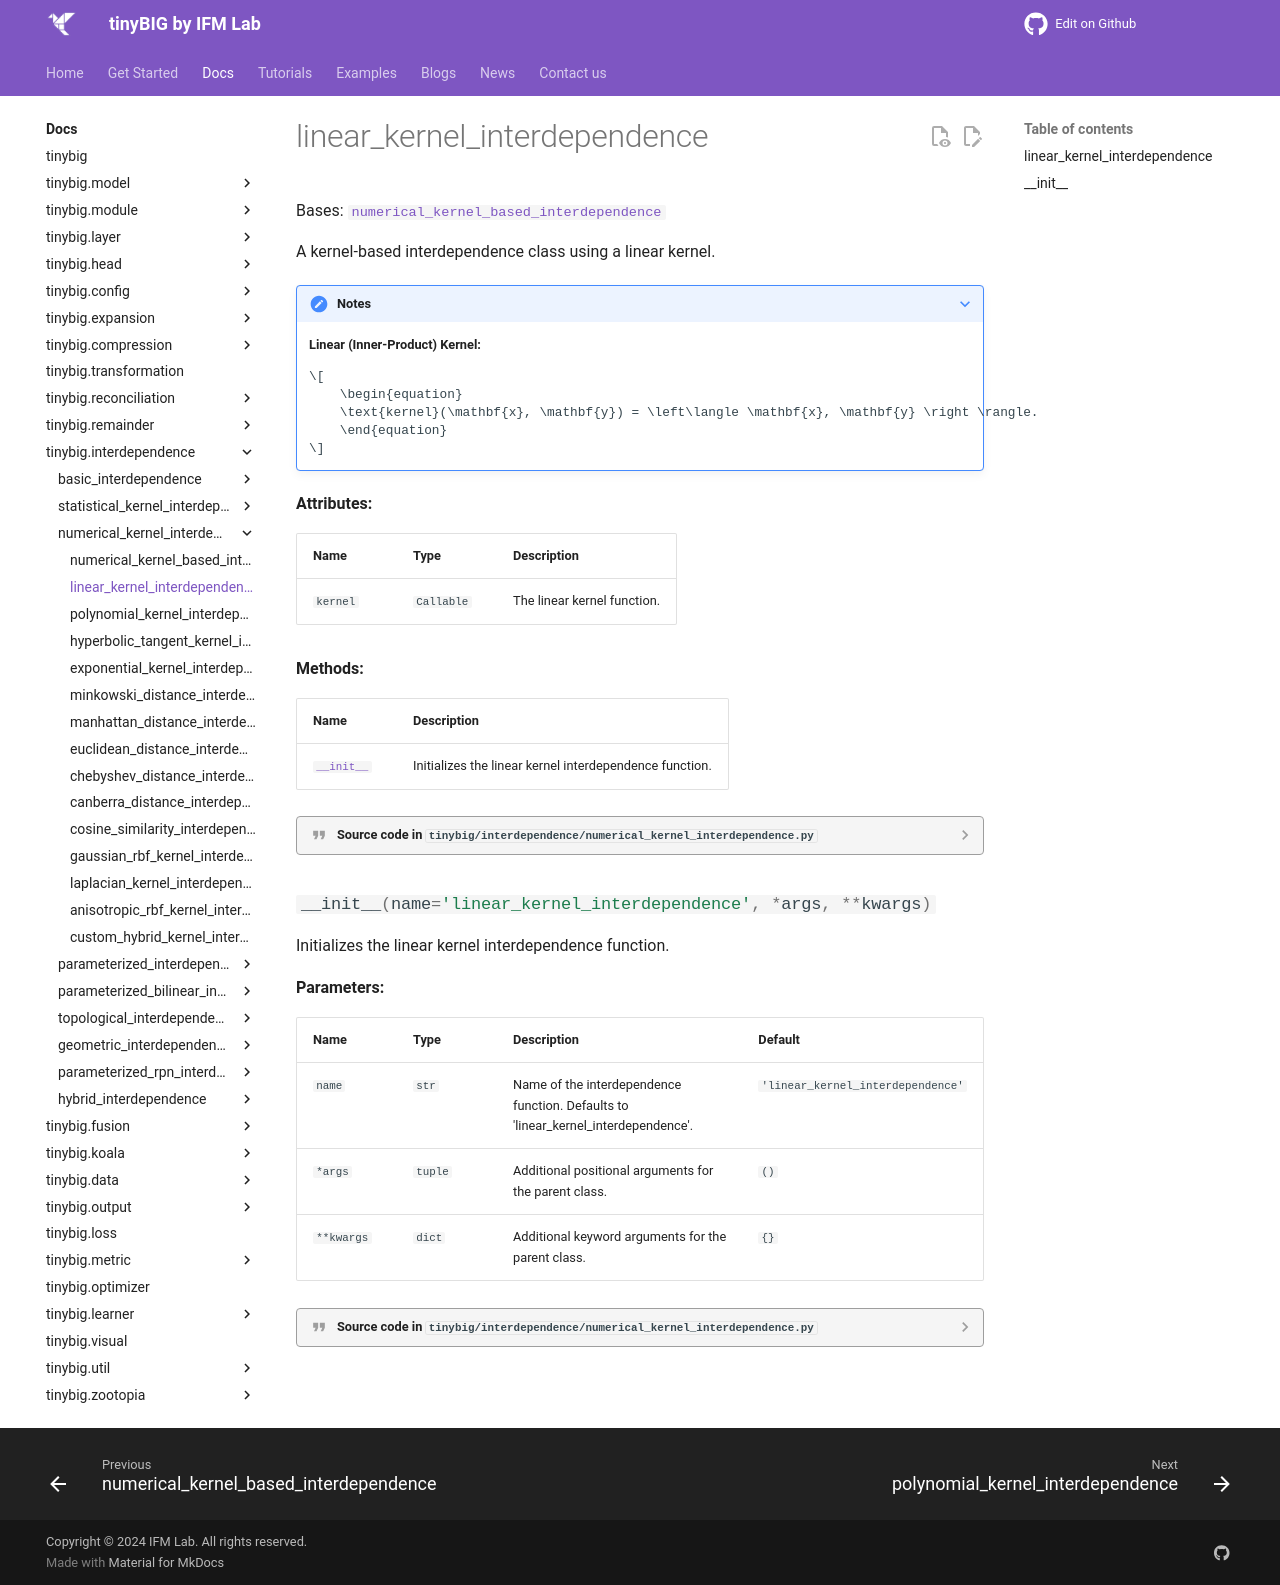

repository: jwzhanggy/tinyBIG · page: documentations/interdependence/linear_kernel_interdependence/index.html · generator: mkdocs

# linear_kernel_interdependence

::: tinybig.interdependence.numerical_kernel_interdependence.linear_kernel_interdependence
